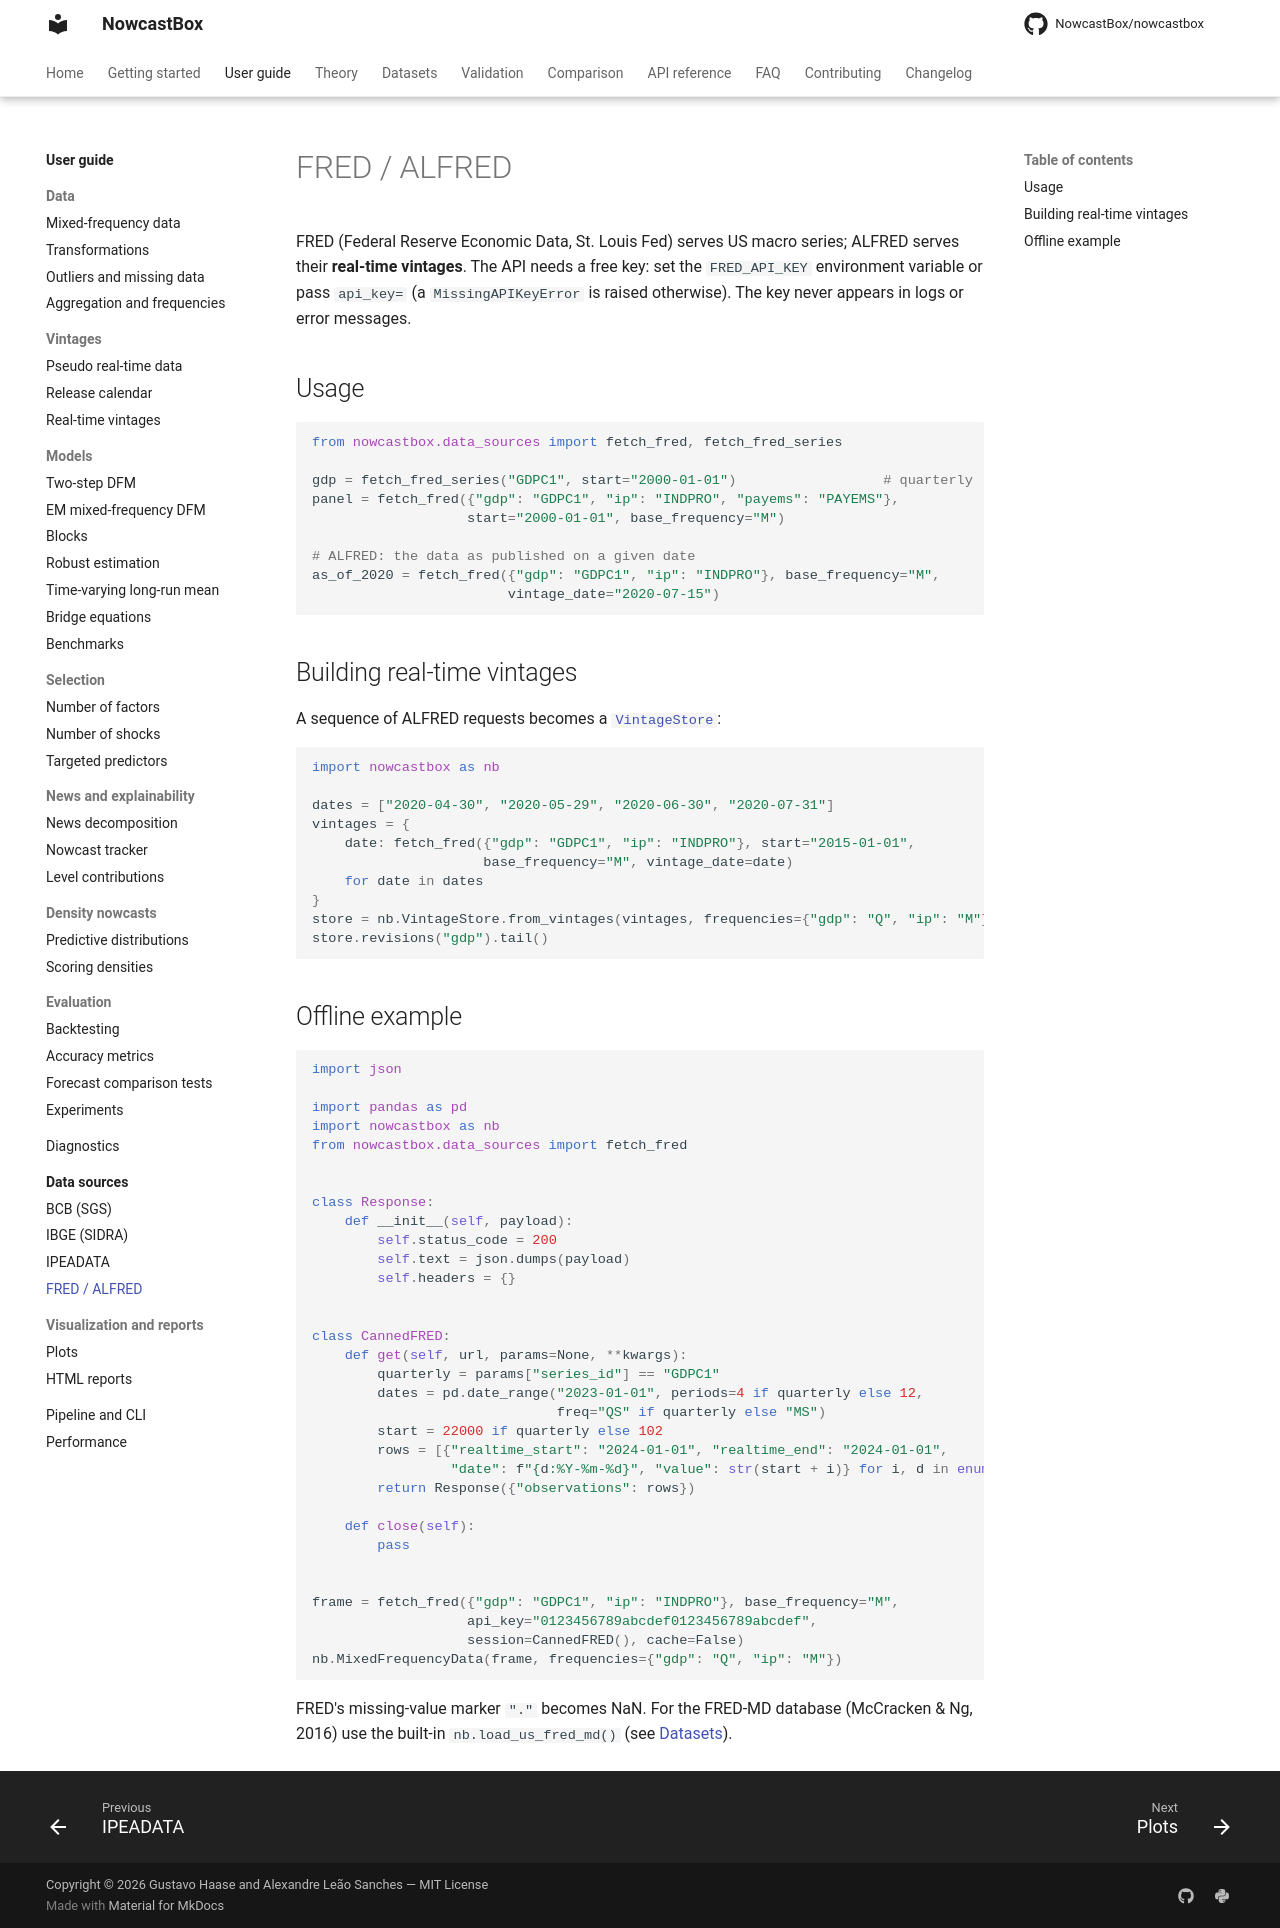

repository: NowcastBox/nowcastbox · page: user-guide/data-sources/fred/index.html · generator: mkdocs

# FRED / ALFRED

FRED (Federal Reserve Economic Data, St. Louis Fed) serves US macro series; ALFRED
serves their **real-time vintages**. The API needs a free key: set the `FRED_API_KEY`
environment variable or pass `api_key=` (a `MissingAPIKeyError` is raised otherwise).
The key never appears in logs or error messages.

## Usage

<!-- skip-test -->
```python
from nowcastbox.data_sources import fetch_fred, fetch_fred_series

gdp = fetch_fred_series("GDPC1", start="2000-01-01")                  # quarterly
panel = fetch_fred({"gdp": "GDPC1", "ip": "INDPRO", "payems": "PAYEMS"},
                   start="2000-01-01", base_frequency="M")

# ALFRED: the data as published on a given date
as_of_2020 = fetch_fred({"gdp": "GDPC1", "ip": "INDPRO"}, base_frequency="M",
                        vintage_date="2020-07-15")
```

## Building real-time vintages

A sequence of ALFRED requests becomes a [`VintageStore`](../vintages/real-vintages.md):

<!-- skip-test -->
```python
import nowcastbox as nb

dates = ["2020-04-30", "2020-05-29", "2020-06-30", "2020-07-31"]
vintages = {
    date: fetch_fred({"gdp": "GDPC1", "ip": "INDPRO"}, start="2015-01-01",
                     base_frequency="M", vintage_date=date)
    for date in dates
}
store = nb.VintageStore.from_vintages(vintages, frequencies={"gdp": "Q", "ip": "M"})
store.revisions("gdp").tail()
```

## Offline example

```python
import json

import pandas as pd
import nowcastbox as nb
from nowcastbox.data_sources import fetch_fred


class Response:
    def __init__(self, payload):
        self.status_code = 200
        self.text = json.dumps(payload)
        self.headers = {}


class CannedFRED:
    def get(self, url, params=None, **kwargs):
        quarterly = params["series_id"] == "GDPC1"
        dates = pd.date_range("2023-01-01", periods=4 if quarterly else 12,
                              freq="QS" if quarterly else "MS")
        start = 22000 if quarterly else 102
        rows = [{"realtime_start": "2024-01-01", "realtime_end": "2024-01-01",
                 "date": f"{d:%Y-%m-%d}", "value": str(start + i)} for i, d in enumerate(dates)]
        return Response({"observations": rows})

    def close(self):
        pass


frame = fetch_fred({"gdp": "GDPC1", "ip": "INDPRO"}, base_frequency="M",
                   api_key="0123456789abcdef0123456789abcdef",
                   session=CannedFRED(), cache=False)
nb.MixedFrequencyData(frame, frequencies={"gdp": "Q", "ip": "M"})
```

FRED's missing-value marker `"."` becomes NaN. For the FRED-MD database (McCracken & Ng,
2016) use the built-in `nb.load_us_fred_md()` (see [Datasets](../../datasets/index.md)).
